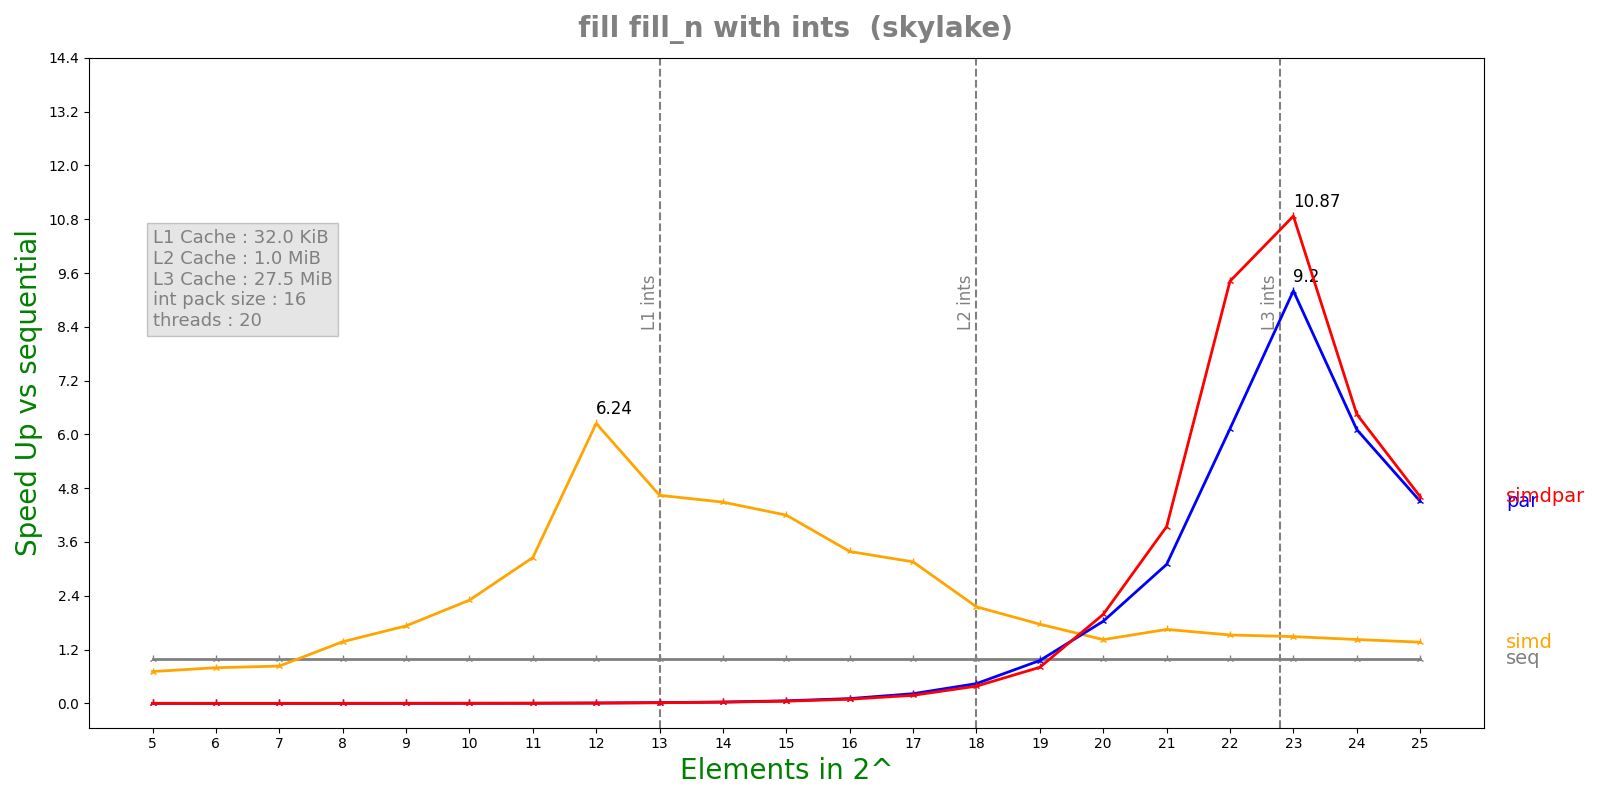

Source data for this figure (header and first rows):
n, lane, threads, seq, simd, par, simdpar
5, 16, 20, 7.5e-08, 1.0562e-07, 8.47365e-05, 8.67629e-05
6, 16, 20, 7.8e-08, 9.81e-08, 0.0002047, 0.0002103
7, 16, 20, 8.736e-08, 1.0498e-07, 0.0002076, 0.0002115
8, 16, 20, 1.592e-07, 1.1582e-07, 0.0002072, 0.000358
9, 16, 20, 2.3996e-07, 1.3882e-07, 0.0002073, 0.0002213
10, 16, 20, 4.26417e-07, 1.852e-07, 0.0002112, 0.0002186
11, 16, 20, 7.265e-07, 2.2332e-07, 0.0002081, 0.0002292
12, 16, 20, 1.6795e-06, 2.6896e-07, 0.0002048, 0.0002327
13, 16, 20, 3.442e-06, 7.416e-07, 0.0002099, 0.0002367
14, 16, 20, 6.62133e-06, 1.47484e-06, 0.0002203, 0.0002437
15, 16, 20, 1.24727e-05, 2.97033e-06, 0.0002176, 0.000256
16, 16, 20, 2.34923e-05, 6.93342e-06, 0.0002198, 0.0002535
17, 16, 20, 4.5927e-05, 1.45491e-05, 0.000213, 0.0002556
18, 16, 20, 9.70925e-05, 4.50893e-05, 0.0002201, 0.0002525
19, 16, 20, 0.0002051, 0.0001161, 0.0002145, 0.0002547
20, 16, 20, 0.0004878, 0.000343, 0.0002663, 0.0002457
21, 16, 20, 0.0009613, 0.0005826, 0.0003101, 0.0002437
22, 16, 20, 0.002021, 0.001324, 0.0003299, 0.0002146
23, 16, 20, 0.003943, 0.002647, 0.0004285, 0.0003628
24, 16, 20, 0.007904, 0.00555, 0.001294, 0.001225
25, 16, 20, 0.01627, 0.01192, 0.00361, 0.003528
